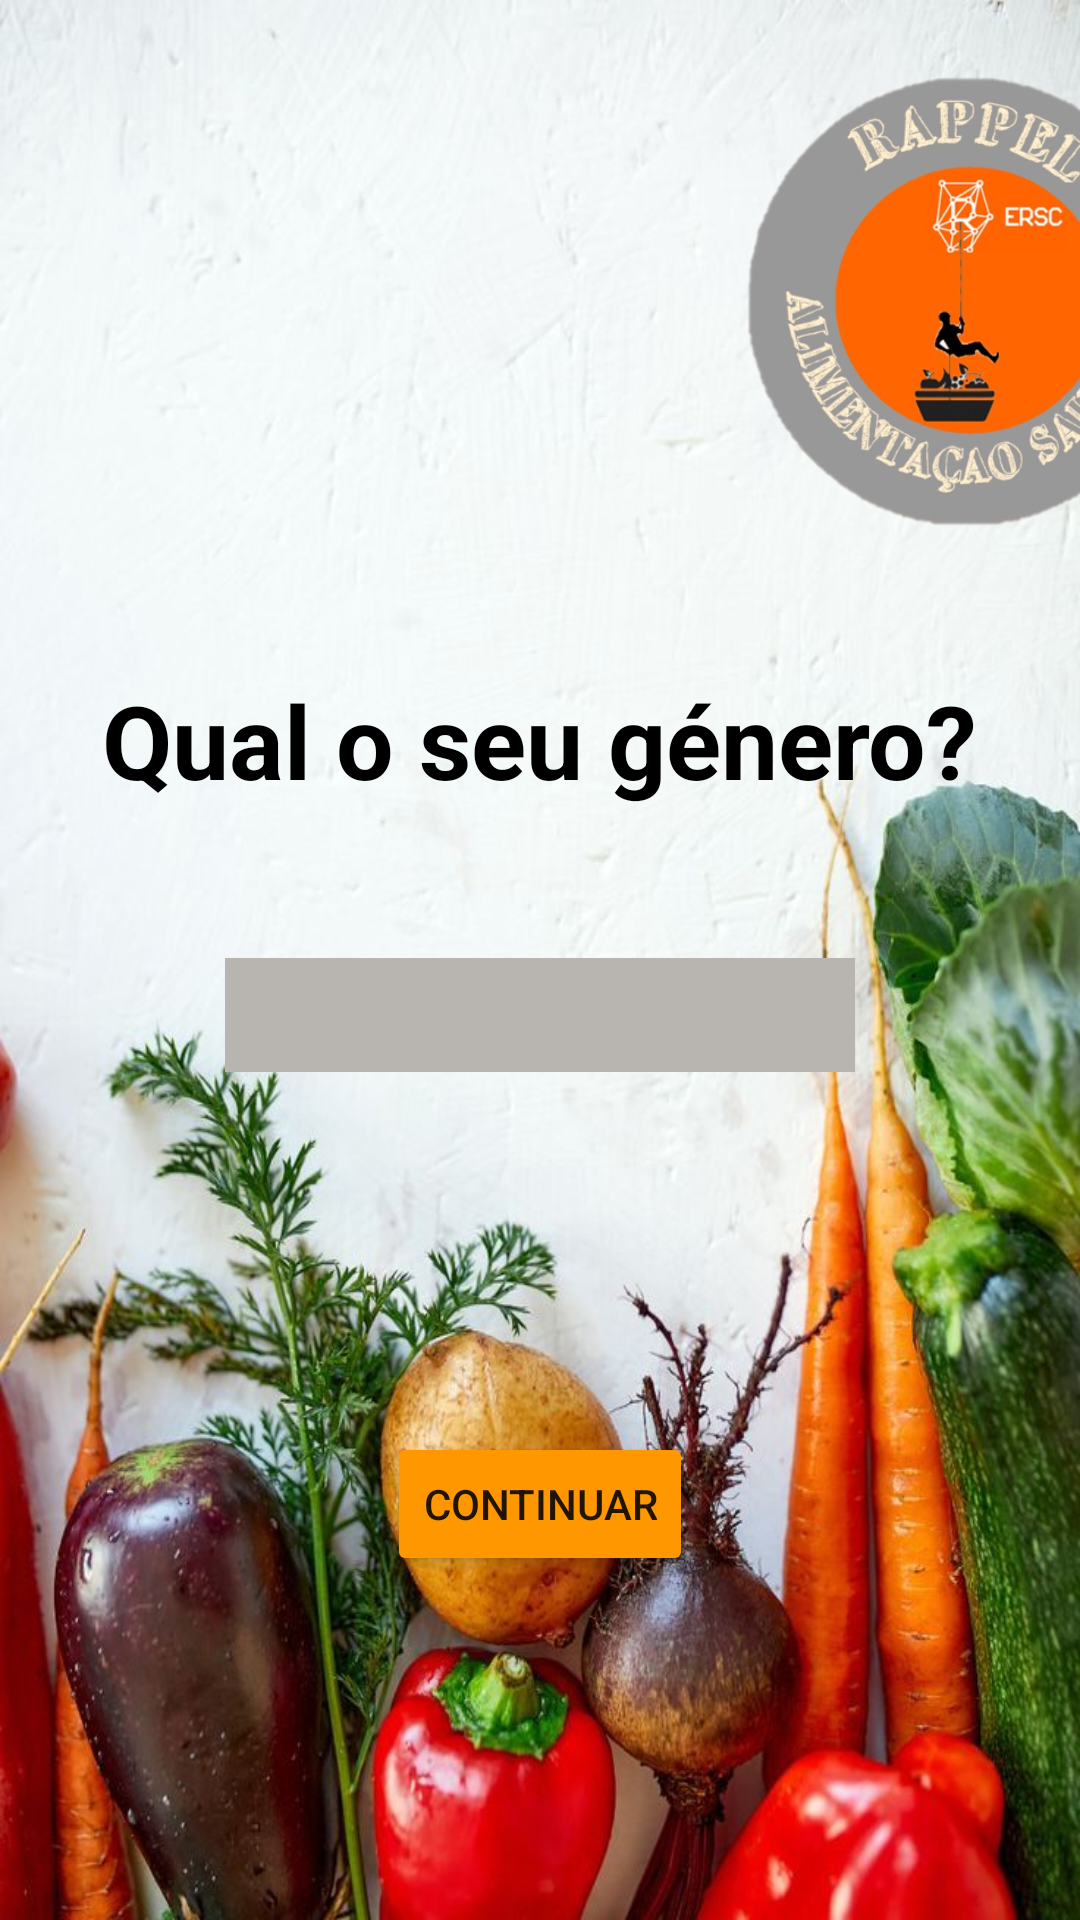

Reconstruct the res/layout file that produces this screen, plus the resources it refers to.
<!-- AndroidManifest.xml: application theme Theme.ProjetoPM -->
<!-- res/layout/genero.xml -->
<?xml version="1.0" encoding="utf-8"?>
<LinearLayout xmlns:android="http://schemas.android.com/apk/res/android"
    xmlns:app="http://schemas.android.com/apk/res-auto"
    xmlns:tools="http://schemas.android.com/tools"
    android:layout_width="match_parent"
    android:layout_height="match_parent"
    android:background="@drawable/b33df244636c86ff7738c5f37b97ea8f"
    android:orientation="vertical"
    >

    <ImageView
        android:id="@+id/imageView"
        android:layout_width="177dp"
        android:layout_height="164dp"
        android:layout_marginStart="230dp"
        android:layout_marginTop="20dp"
        android:layout_marginRight="2dp"
        android:scaleType="centerInside"
        android:scaleX="1"
        android:scaleY="1"
        app:srcCompat="@drawable/imagem1" />

    <TextView
        android:id="@+id/textView"
        android:layout_width="wrap_content"
        android:layout_height="wrap_content"
        android:layout_gravity="center"
        android:layout_marginTop="40dp"
        android:fontFamily="sans-serif"
        android:text="Qual o seu género?"
        android:textColor="#000000"
        android:textSize="34sp"
        android:textStyle="bold" />


    <EditText
        android:id="@+id/genero2"
        android:layout_width="wrap_content"
        android:layout_height="38dp"
        android:layout_gravity="center"
        android:layout_marginTop="50dp"
        android:background="@color/white"
        android:backgroundTint="#B8B4AF"
        android:ems="10"
        android:inputType="text" />

    <Button
        android:id="@+id/continuargenero"
        android:onClick="nascimento"
        android:layout_width="wrap_content"
        android:layout_height="wrap_content"
        android:layout_gravity="center"
        android:layout_marginTop="120dp"
        android:backgroundTint="#FF9800"
        android:marqueeRepeatLimit="marquee_forever"
        android:text="continuar" />

</LinearLayout>
<!-- resources referenced by this layout -->
<resources>
  <!-- drawable b33df244636c86ff7738c5f37b97ea8f: jpg bitmap (drawable-v24, 100000 bytes) -->
  <!-- drawable imagem1: png bitmap (drawable-v24, 175170 bytes) -->
  <style name="Theme.ProjetoPM" parent="Theme.MaterialComponents.DayNight.NoActionBar">
          
          <item name="colorPrimary">@color/purple_500</item>
          <item name="colorPrimaryVariant">@color/purple_700</item>
          <item name="colorOnPrimary">@color/white</item>
          
          <item name="colorSecondary">@color/teal_200</item>
          <item name="colorSecondaryVariant">@color/teal_700</item>
          <item name="colorOnSecondary">@color/black</item>
          
          <item name="android:statusBarColor">?attr/colorPrimaryVariant</item>
          
      </style>
  <!-- not gathered from this repository: default colours our renderer supplied (Android Studio template values) -->
  <color name="purple_500">#FF6200EE</color>
  <color name="purple_700">#FF3700B3</color>
  <color name="teal_200">#FF03DAC5</color>
  <color name="teal_700">#FF018786</color>
  <color name="black">#FF000000</color>
  <color name="white">#FFFFFFFF</color>
</resources>
